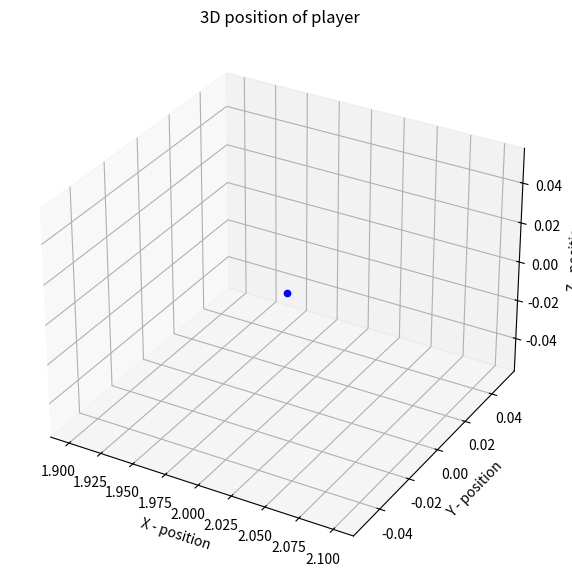
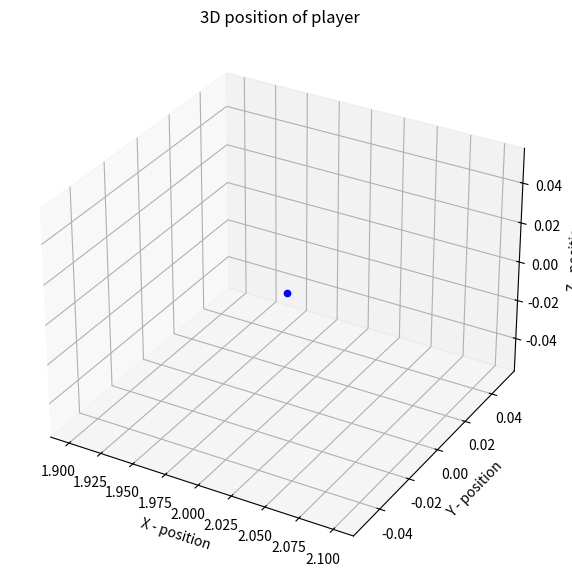
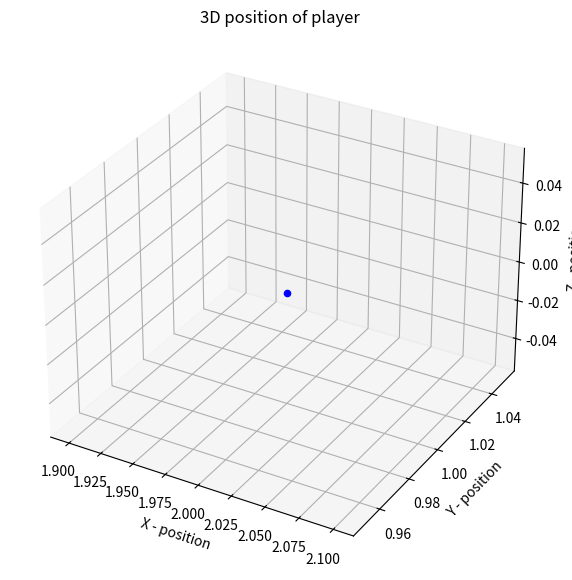

These charts were generated, in order, by the following Python code:
#EA SPORT
# welcome to fifa 23 =)  
# development by arian salemabadi
from mpl_toolkits import mplot3d
import matplotlib.pyplot as plt
import numpy as np
class player :
    def __init__(self,name,x,y,z,ballx,bally,energy):
        self.name=name
        self.x=x
        self.y=y
        self.z=z
        self.ballx=ballx
        self.bally=bally
        self.energy=energy
    #----------------------------
    # motion player----
    # move in the X direction
    
    def move_x_front(self):
        self.x+=2
        if self.energy > 0 :
            self.energy-=1
        else:
            pass
    def move_x_back(self):
        self.x-=2
        if self.energy > 0 :
            self.energy-=1
        else:
            pass
     #---------------------------
     # move in the Y direction 
    
    def move_y_right(self):
        self.y+=1
        if self.energy > 0 :
            self.energy-=1
        else:
            pass
    def move_y_left(self):
        self.y-=1
        if self.energy > 0 :
            self.energy-=1
        else:
            pass
     #----------------------------
     # sprint player----
     # sprint in the X direction
    def sprint_x_front(self):
        self.x+=4
        if self.energy > 0 :
            self.energy-=5
        else:
            pass
    def sprint_x_back(self):
        self.x+=3
        if self.energy > 0 :
           self.energy-=5
        else:
            pass
    #------------------------------
    # sprint in the Y direction
    def sprint_y_right(self):
        self.y+=2
        if self.energy > 0 :
            self.energy-=2
        else:
            pass
    def sprint_y_left(self):
        self.y+=2
        if self.energy > 0 :
            self.energy-=2
        else:
            pass
    #------------------------------
    # jump player
    def jump_for_head(self):
     if self.z < 3 :
        self.z+=3
     else:
        pass
    #------------------------------
    #--------------------------------------
    #shoot and pass and cross player----
    def shoot_on_leg(self):
                self.ballx+=5
                self.bally+=5
    def shoot_on_head(self):
        if z > 1 :
                self.ballx+=4
                self.bally+=4    
        else:
            pass
    def _pass(self):
                self.ballx+=3
                self.bally+=3 
    def cross(self):
                self.ballx+=8
                self.bally+=8
                
    # information of player mode
    def info(self):
        print(self.name , "at x: " , self.x , "and y:" , self.y , "and z:" , self.z,"and energy :",self.energy,"and position of ball x:",self.ballx,"and y:",self.bally)
        fig = plt.figure(figsize = (50, 7))
        ax = plt.axes(projection ="3d")
        ax.scatter3D(self.x,self.y, self.z, color = "blue")
        plt.title("3D position of player")
        ax.set_xlabel('X - position', fontweight ='medium')
        ax.set_ylabel('Y - position', fontweight ='medium')
        ax.set_zlabel('Z - position', fontweight ='medium')
        plt.show()
#---------------------------------
bayern = player("Robert Lewandowski",0,0,0,0.25,0.25,100)
bayern.move_x_front()
bayern.shoot_on_leg()
bayern.info()


bayern.shoot_on_leg()
bayern.info()



bayern.move_y_right()
bayern.info()
